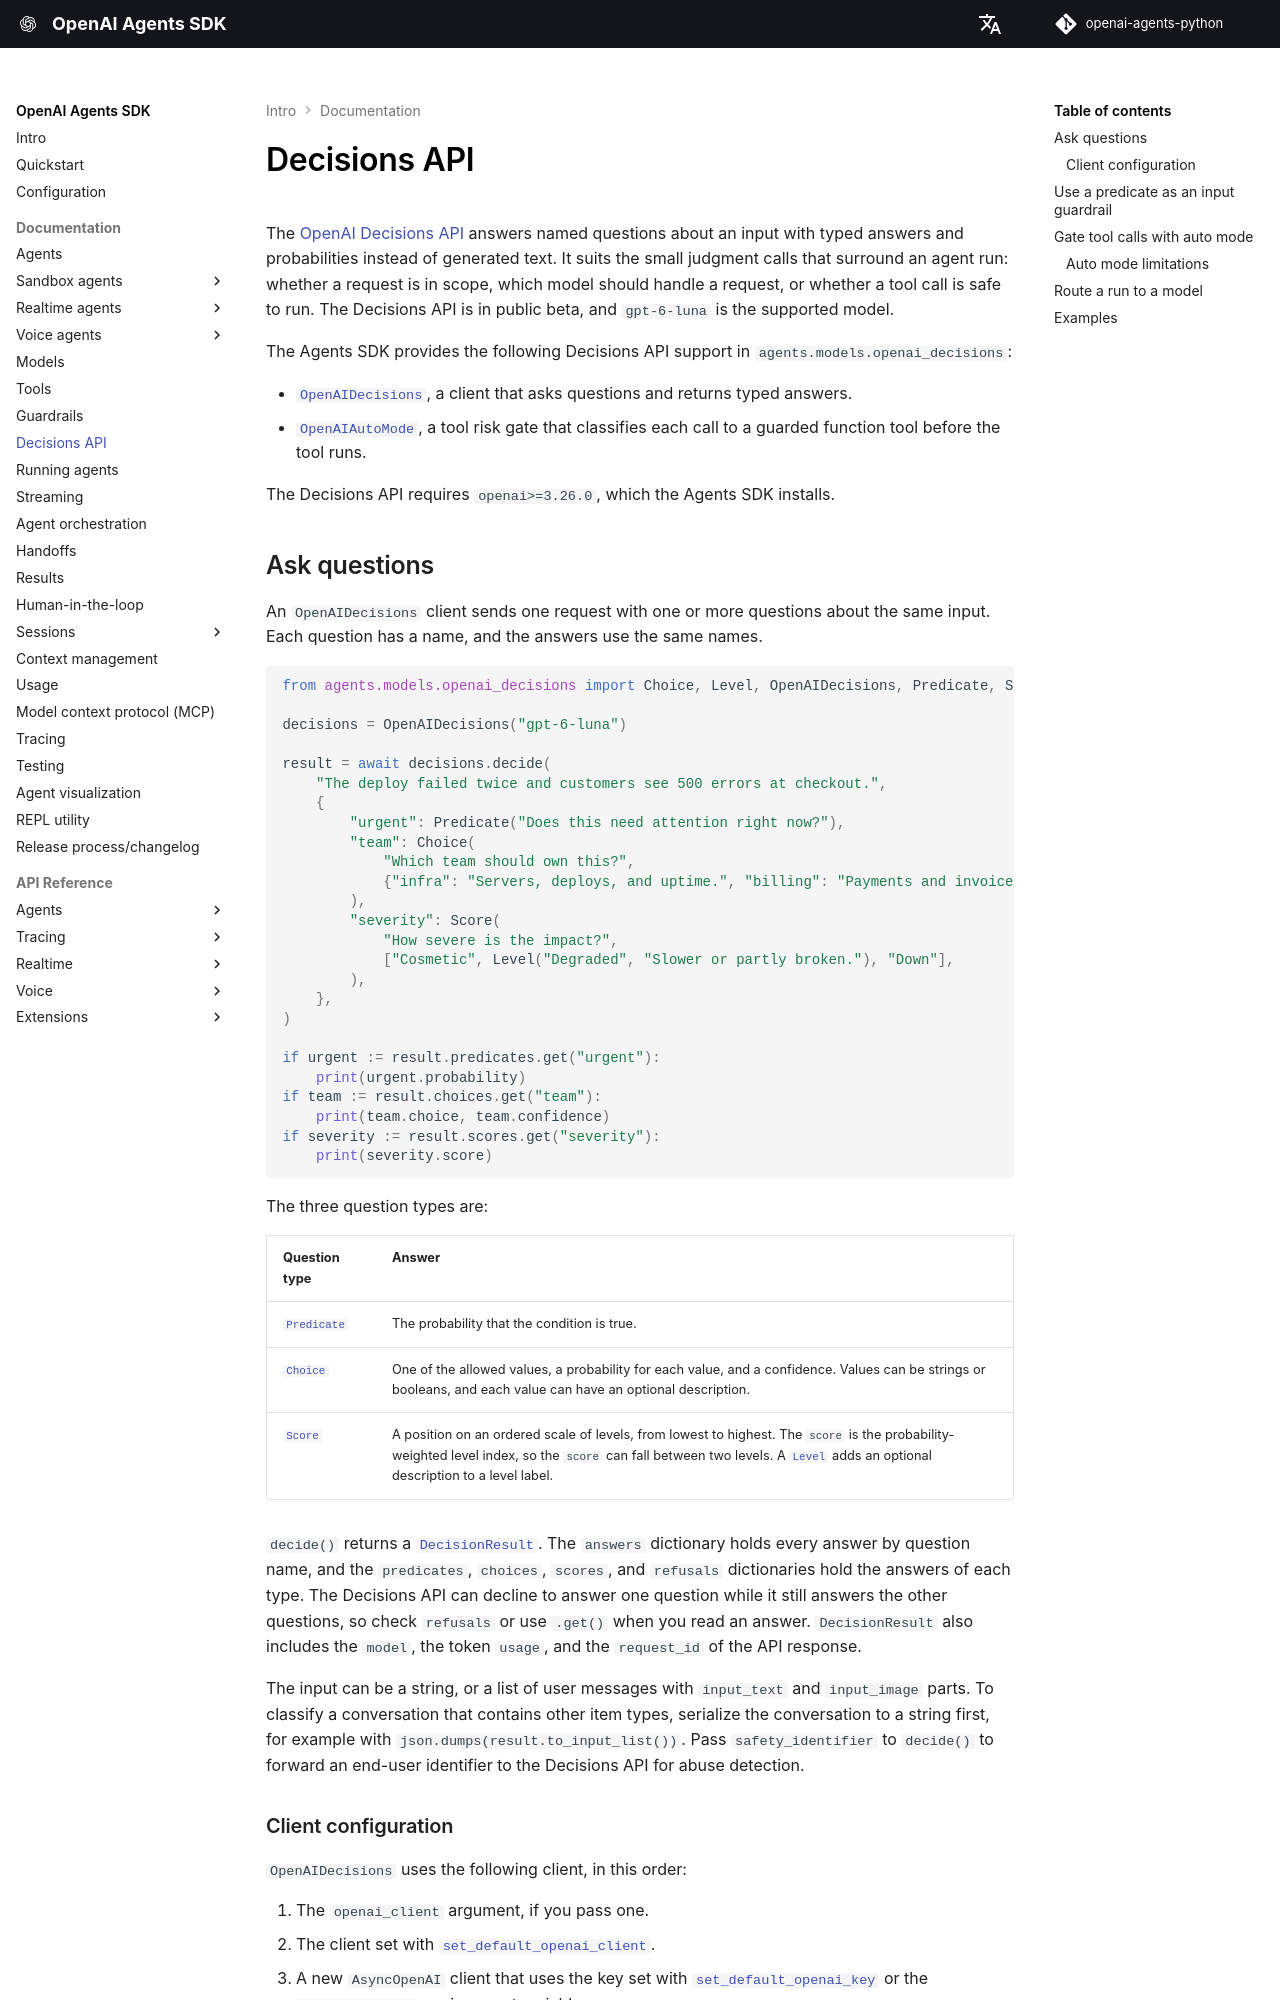

repository: martimfasantos/openai-agents-python · page: decisions/index.html · generator: mkdocs

# Decisions API

The [OpenAI Decisions API](https://developers.openai.com/api/docs/guides/decisions) answers named questions about an input with typed answers and probabilities instead of generated text. It suits the small judgment calls that surround an agent run: whether a request is in scope, which model should handle a request, or whether a tool call is safe to run. The Decisions API is in public beta, and `gpt-6-luna` is the supported model.

The Agents SDK provides the following Decisions API support in `agents.models.openai_decisions`:

-   [`OpenAIDecisions`][agents.models.openai_decisions.OpenAIDecisions], a client that asks questions and returns typed answers.
-   [`OpenAIAutoMode`][agents.models.openai_decisions.OpenAIAutoMode], a tool risk gate that classifies each call to a guarded function tool before the tool runs.

The Decisions API requires `openai>=3.26.0`, which the Agents SDK installs.

## Ask questions

An `OpenAIDecisions` client sends one request with one or more questions about the same input. Each question has a name, and the answers use the same names.

```python
from agents.models.openai_decisions import Choice, Level, OpenAIDecisions, Predicate, Score

decisions = OpenAIDecisions("gpt-6-luna")

result = await decisions.decide(
    "The deploy failed twice and customers see 500 errors at checkout.",
    {
        "urgent": Predicate("Does this need attention right now?"),
        "team": Choice(
            "Which team should own this?",
            {"infra": "Servers, deploys, and uptime.", "billing": "Payments and invoices."},
        ),
        "severity": Score(
            "How severe is the impact?",
            ["Cosmetic", Level("Degraded", "Slower or partly broken."), "Down"],
        ),
    },
)

if urgent := result.predicates.get("urgent"):
    print(urgent.probability)
if team := result.choices.get("team"):
    print(team.choice, team.confidence)
if severity := result.scores.get("severity"):
    print(severity.score)
```

The three question types are:

| Question type | Answer |
|---|---|
| [`Predicate`][agents.models.openai_decisions.Predicate] | The probability that the condition is true. |
| [`Choice`][agents.models.openai_decisions.Choice] | One of the allowed values, a probability for each value, and a confidence. Values can be strings or booleans, and each value can have an optional description. |
| [`Score`][agents.models.openai_decisions.Score] | A position on an ordered scale of levels, from lowest to highest. The `score` is the probability-weighted level index, so the `score` can fall between two levels. A [`Level`][agents.models.openai_decisions.Level] adds an optional description to a level label. |

`decide()` returns a [`DecisionResult`][agents.models.openai_decisions.DecisionResult]. The `answers` dictionary holds every answer by question name, and the `predicates`, `choices`, `scores`, and `refusals` dictionaries hold the answers of each type. The Decisions API can decline to answer one question while it still answers the other questions, so check `refusals` or use `.get()` when you read an answer. `DecisionResult` also includes the `model`, the token `usage`, and the `request_id` of the API response.

The input can be a string, or a list of user messages with `input_text` and `input_image` parts. To classify a conversation that contains other item types, serialize the conversation to a string first, for example with `json.dumps(result.to_input_list())`. Pass `safety_identifier` to `decide()` to forward an end-user identifier to the Decisions API for abuse detection.
